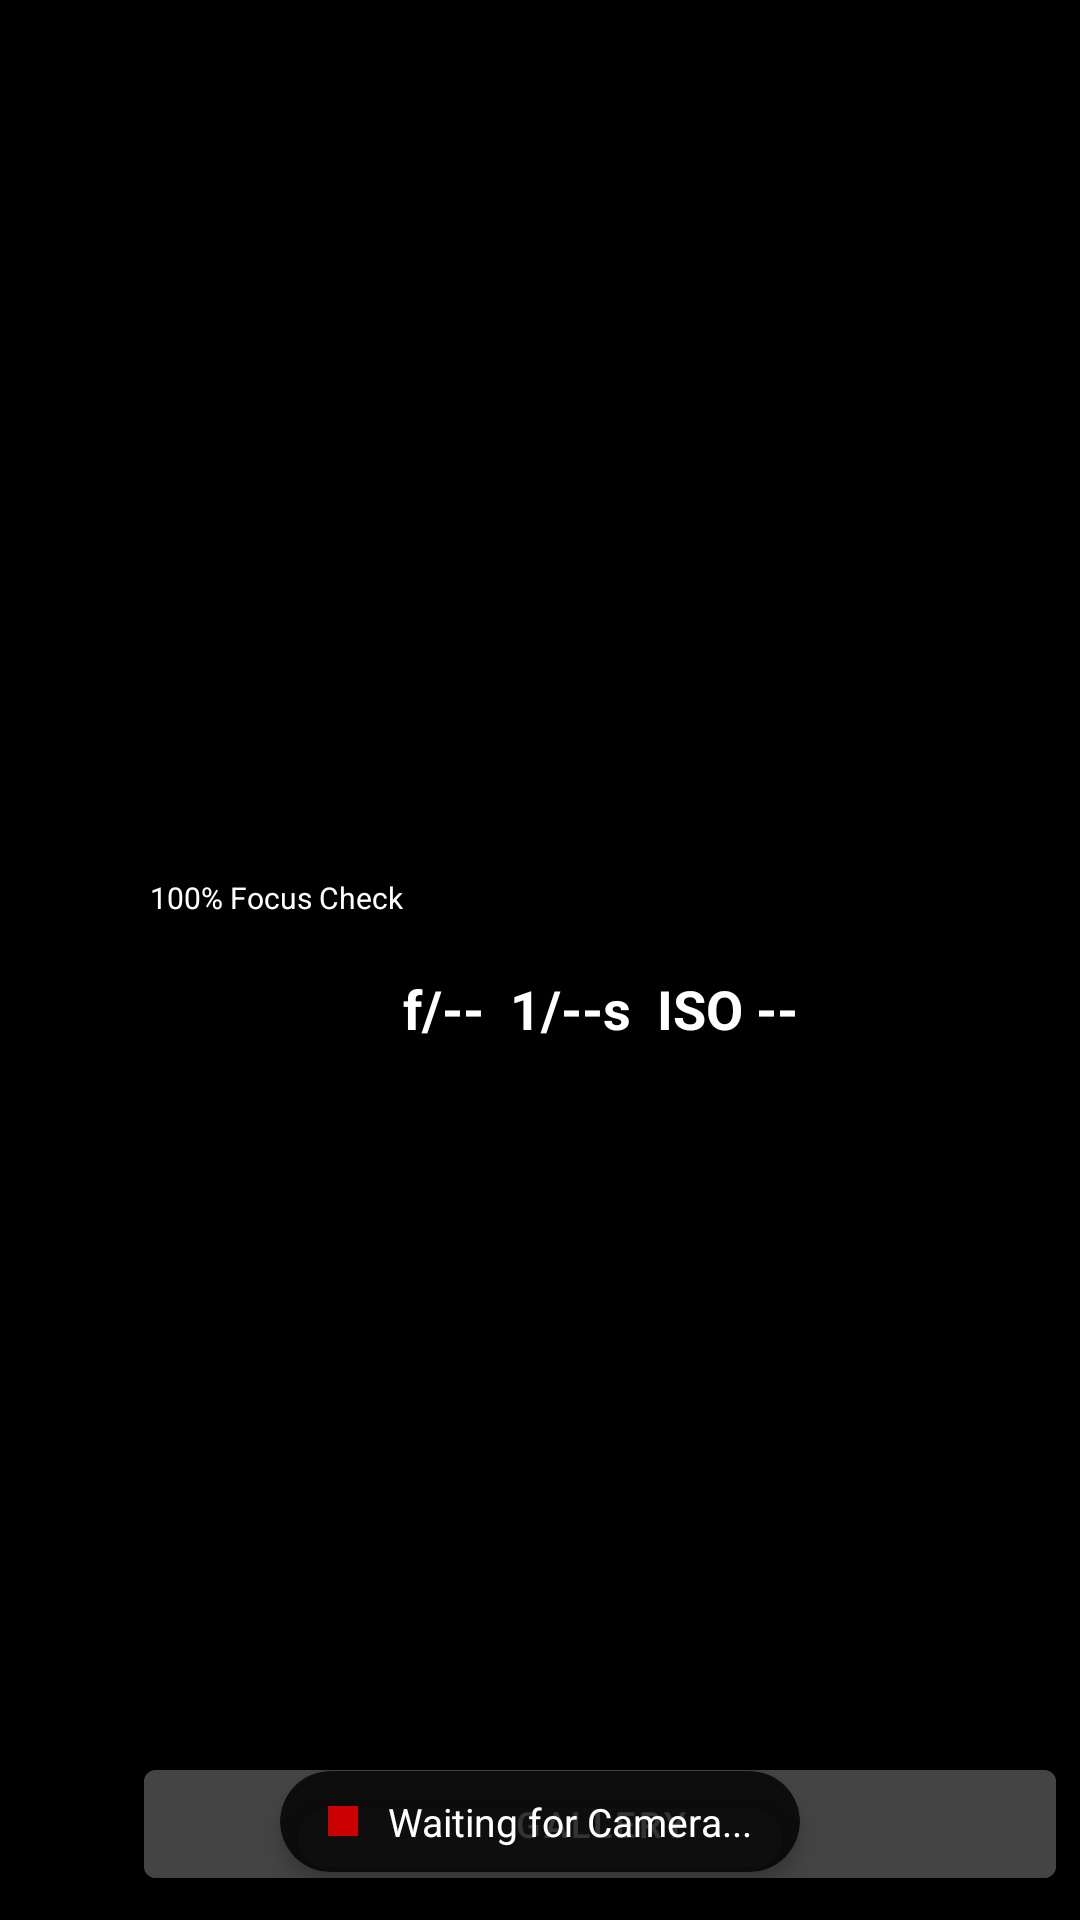

Android layout source for this screen:
<!-- AndroidManifest.xml: application theme Theme.DSLRSidekickPRO -->
<!-- res/layout/activity_main.xml -->
<?xml version="1.0" encoding="utf-8"?>
<androidx.constraintlayout.widget.ConstraintLayout xmlns:android="http://schemas.android.com/apk/res/android"
    xmlns:app="http://schemas.android.com/apk/res-auto"
    xmlns:tools="http://schemas.android.com/tools"
    android:layout_width="match_parent"
    android:layout_height="match_parent"
    android:background="#000000"
    tools:context=".ViewerActivity">

    
    <androidx.viewpager2.widget.ViewPager2
        android:id="@+id/photoViewPager"
        android:layout_width="0dp"
        android:layout_height="0dp"
        app:layout_constraintBottom_toBottomOf="parent"
        app:layout_constraintEnd_toEndOf="parent"
        app:layout_constraintStart_toStartOf="parent"
        app:layout_constraintTop_toTopOf="parent" />

    <include
        android:id="@+id/statusBar"
        layout="@layout/layout_status_bar"
        android:layout_width="wrap_content"
        android:layout_height="wrap_content"
        android:layout_marginBottom="16dp"
        app:layout_constraintBottom_toBottomOf="parent"
        app:layout_constraintEnd_toEndOf="parent"
        app:layout_constraintStart_toStartOf="parent" />

    
    <LinearLayout
        android:id="@+id/sidePanel"
        android:layout_width="320dp"
        android:layout_height="match_parent"
        android:background="#99000000"
        android:orientation="vertical"
        android:padding="8dp"
        app:layout_constraintBottom_toBottomOf="parent"
        app:layout_constraintEnd_toEndOf="parent"
        app:layout_constraintTop_toTopOf="parent">

        
        <androidx.cardview.widget.CardView
            android:id="@+id/focusCheckCard"
            android:layout_width="match_parent"
            android:layout_height="300dp"
            app:cardBackgroundColor="#000000"
            app:cardCornerRadius="4dp">

            <ImageView
                android:id="@+id/focusCheckImageView"
                android:layout_width="match_parent"
                android:layout_height="match_parent"
                android:scaleType="center" />

            <TextView
                android:layout_width="wrap_content"
                android:layout_height="wrap_content"
                android:layout_gravity="bottom|start"
                android:background="#80000000"
                android:padding="2dp"
                android:text="100% Focus Check"
                android:textColor="#FFFFFF"
                android:textSize="10sp" />
        </androidx.cardview.widget.CardView>

        
        <LinearLayout
            android:id="@+id/exifContainer"
            android:layout_width="match_parent"
            android:layout_height="wrap_content"
            android:layout_marginTop="12dp"
            android:orientation="vertical"
            android:padding="4dp">

            <TextView
                android:id="@+id/exifInfoTextView"
                android:layout_width="match_parent"
                android:layout_height="wrap_content"
                android:gravity="center"
                android:text="f/--  1/--s  ISO --"
                android:textColor="#FFFFFF"
                android:textSize="18sp"
                android:textStyle="bold" />
        </LinearLayout>

        
        <View
            android:layout_width="match_parent"
            android:layout_height="0dp"
            android:layout_weight="1" />

        
        <Button
            android:id="@+id/btnGallery"
            android:layout_width="match_parent"
            android:layout_height="wrap_content"
            android:text="GALLERY"
            android:textSize="12sp"
            android:backgroundTint="#444444"
            android:textColor="#FFFFFF" />

    </LinearLayout>

</androidx.constraintlayout.widget.ConstraintLayout>
<!-- res/layout/layout_status_bar.xml (included above) -->
<?xml version="1.0" encoding="utf-8"?>
<androidx.cardview.widget.CardView xmlns:android="http://schemas.android.com/apk/res/android"
    xmlns:app="http://schemas.android.com/apk/res-auto"
    android:id="@+id/statusBarContainer"
    android:layout_width="wrap_content"
    android:layout_height="wrap_content"
    android:layout_margin="16dp"
    app:cardBackgroundColor="#CC000000"
    app:cardCornerRadius="20dp"
    app:cardElevation="4dp">

    <LinearLayout
        android:layout_width="wrap_content"
        android:layout_height="wrap_content"
        android:orientation="horizontal"
        android:paddingHorizontal="16dp"
        android:paddingVertical="8dp"
        android:gravity="center_vertical">

        <View
            android:id="@+id/connectionIndicator"
            android:layout_width="10dp"
            android:layout_height="10dp"
            android:layout_marginEnd="10dp"
            android:background="@android:color/holo_red_dark" />

        <TextView
            android:id="@+id/statusBarStatus"
            android:layout_width="wrap_content"
            android:layout_height="wrap_content"
            android:text="Waiting for Camera..."
            android:textColor="#FFFFFF"
            android:textSize="13sp"
            android:maxWidth="250dp"
            android:maxLines="1"
            android:ellipsize="end" />

    </LinearLayout>
</androidx.cardview.widget.CardView>
<!-- resources referenced by this layout -->
<resources>
  <style name="Theme.DSLRSidekickPRO" parent="Theme.MaterialComponents.DayNight.DarkActionBar">
          
          <item name="colorPrimary">@color/purple_500</item>
          <item name="colorPrimaryVariant">@color/purple_700</item>
          <item name="colorOnPrimary">@color/white</item>
          
          <item name="colorSecondary">@color/teal_200</item>
          <item name="colorSecondaryVariant">@color/teal_700</item>
          <item name="colorOnSecondary">@color/black</item>
          
          <item name="android:statusBarColor">?attr/colorPrimaryVariant</item>
          
      </style>
  <!-- not gathered from this repository: default colours our renderer supplied (Android Studio template values) -->
  <color name="purple_500">#FF6200EE</color>
  <color name="purple_700">#FF3700B3</color>
  <color name="teal_200">#FF03DAC5</color>
  <color name="teal_700">#FF018786</color>
  <color name="black">#FF000000</color>
  <color name="white">#FFFFFFFF</color>
</resources>
